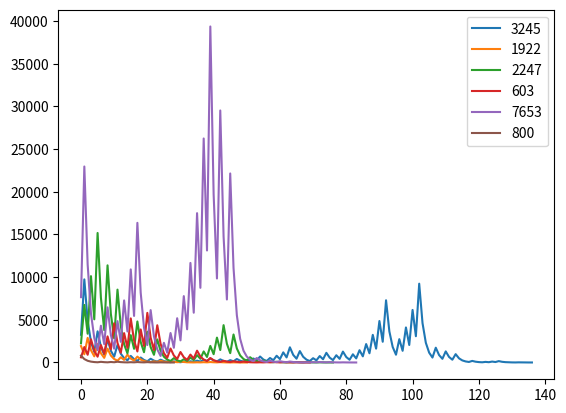

Reproduce this figure in Python.
from random import choice, seedimport matplotlib.pyplot as pltdef check(num):    times = 0         # 变为1所需要的次数    numbers = [num]   # 变为1的过程中的所有数字    while True:        times = times + 1        if num%2 == 0:            num = num // 2        else:            num = num*3 + 1        numbers.append(num)        if num == 1:            # 变为1时结束循环            break    return range(times+1), numbersseed(20220702)for _ in range(6):    num = choice(range(1, 9999))    plt.plot(*check(num), label=str(num))    plt.legend()plt.show()